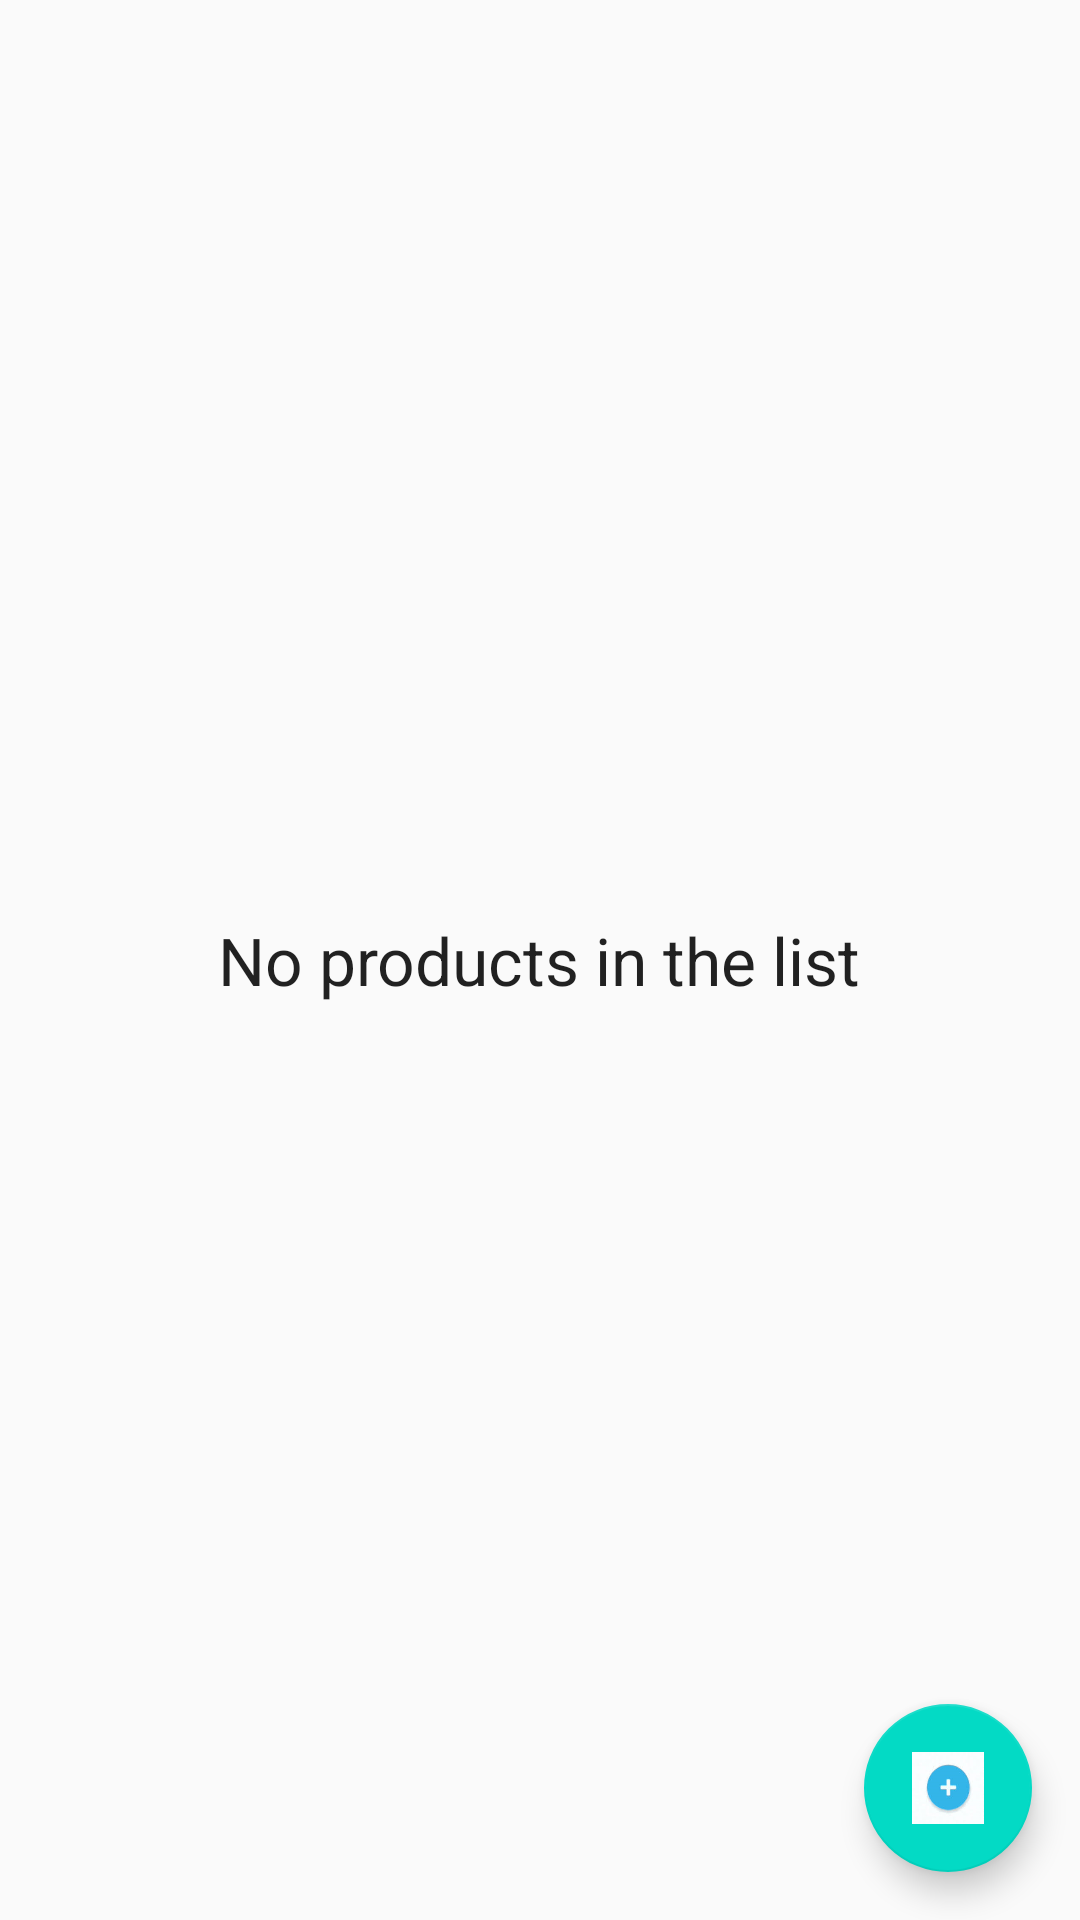

Reconstruct the res/layout file that produces this screen, plus the resources it refers to.
<!-- AndroidManifest.xml: application theme AppTheme -->
<!-- res/layout/activity_main.xml -->
<?xml version="1.0" encoding="utf-8"?>
<RelativeLayout
    xmlns:android="http://schemas.android.com/apk/res/android"
    xmlns:tools="http://schemas.android.com/tools"
    android:layout_width="match_parent"
    android:layout_height="match_parent"
    tools:context=".MainActivity">

    <ListView
        android:id="@+id/list"
        android:layout_width="match_parent"
        android:layout_height="match_parent"/>

    
    <TextView
        android:id="@+id/empty_view"
        android:layout_width="wrap_content"
        android:layout_height="wrap_content"
        android:layout_centerInParent="true"
        android:text="@string/no_products"
        android:textAppearance="?android:textAppearanceLarge"/>

    <TextView
        android:id="@+id/text_view_product"
        android:layout_width="match_parent"
        android:layout_height="match_parent"
        android:padding="@dimen/oneSixD"/>

    <android.support.design.widget.FloatingActionButton
        android:id="@+id/fab"
        android:layout_width="wrap_content"
        android:layout_height="wrap_content"
        android:layout_alignParentBottom="true"
        android:layout_alignParentRight="true"
        android:layout_margin="@dimen/oneSixD"
        android:src="@drawable/floatingbutton"/>
</RelativeLayout>
<!-- resources referenced by this layout -->
<resources>
  <dimen name="oneSixD">16dp</dimen>
  <!-- drawable floatingbutton: png bitmap (drawable-hdpi, 10215 bytes) -->
  <string name="no_products">No products in the list</string>
  <style name="AppTheme" parent="Theme.AppCompat.Light.DarkActionBar">
          
          <item name="colorPrimary">@color/colorPrimary</item>
          <item name="colorPrimaryDark">@color/colorPrimaryDark</item>
          <item name="colorAccent">@color/colorAccent</item>
      </style>
  <!-- not gathered from this repository: default colours our renderer supplied (Android Studio template values) -->
  <color name="colorPrimary">#FF6200EE</color>
  <color name="colorPrimaryDark">#FF3700B3</color>
  <color name="colorAccent">#FF03DAC5</color>
</resources>
